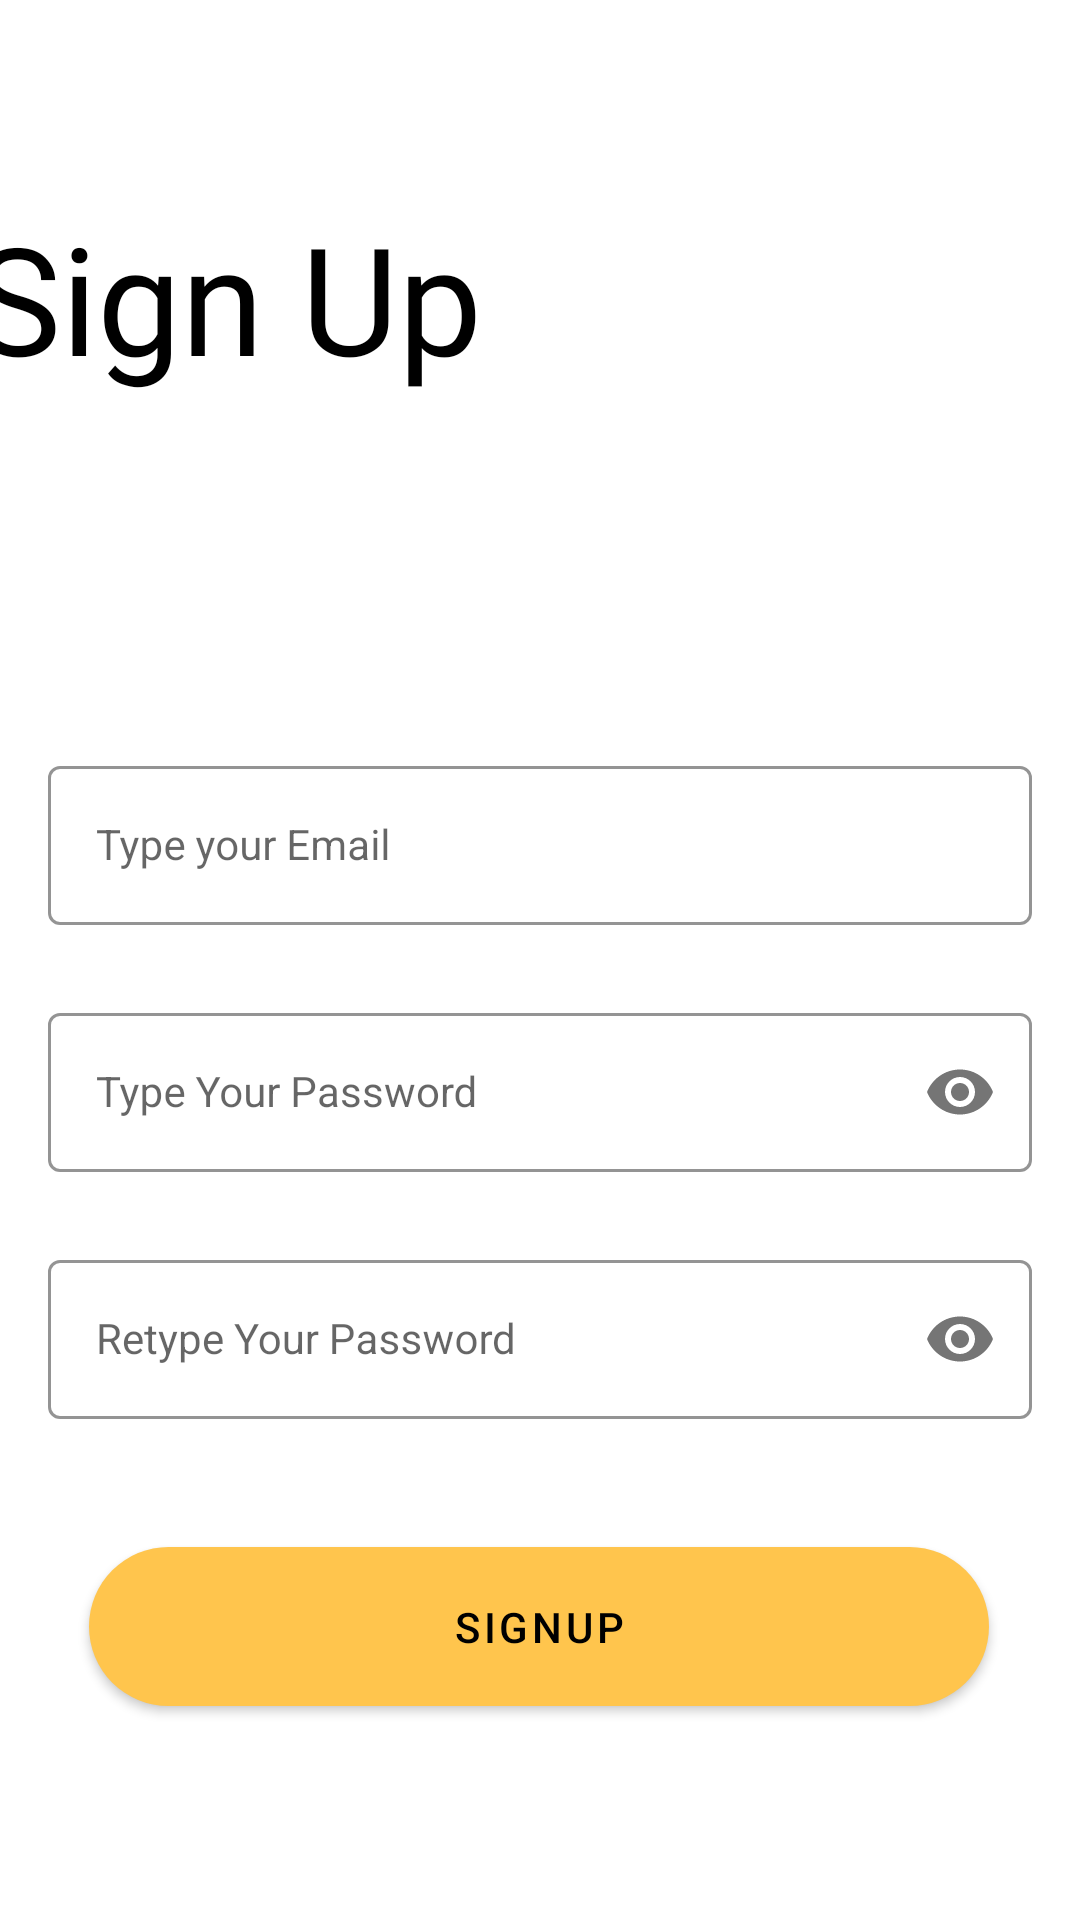

This screen was rendered from an Android layout file. Write that file and the resources it references.
<!-- AndroidManifest.xml: application theme Theme.ECommerceApp -->
<!-- res/layout/fragment_sign_up.xml -->
<?xml version="1.0" encoding="utf-8"?>
<layout xmlns:android="http://schemas.android.com/apk/res/android"
    xmlns:app="http://schemas.android.com/apk/res-auto"
    xmlns:tools="http://schemas.android.com/tools" >


<androidx.constraintlayout.widget.ConstraintLayout
    android:layout_width="match_parent"
    android:layout_height="match_parent"
    tools:context="com.example.ecommerceapp.presentation.signup.SignUpFragment">


    <TextView
        android:id="@+id/textView"
        style="@style/TextTitle"
        android:layout_width="384dp"
        android:layout_height="88dp"
        android:fontFamily="@font/alata"
        android:text="@string/signup"
        android:textColor="@color/black"
        app:layout_constraintBottom_toBottomOf="parent"
        app:layout_constraintEnd_toEndOf="parent"
        app:layout_constraintHorizontal_bias="0.407"
        app:layout_constraintStart_toStartOf="parent"
        app:layout_constraintTop_toTopOf="parent"
        app:layout_constraintVertical_bias="0.119" />

    <com.google.android.material.textfield.TextInputLayout
        android:id="@+id/emailLayout"
        style="@style/LoginTextInputOuterFieldStyle"
        android:layout_width="match_parent"
        android:layout_height="wrap_content"
        android:layout_marginHorizontal="16dp"
        android:layout_marginTop="250dp"
        app:boxStrokeColor="@color/entry"
        app:hintTextColor="@color/entry"
        app:layout_constraintEnd_toEndOf="parent"
        app:layout_constraintHorizontal_bias="0.5"
        app:layout_constraintStart_toStartOf="parent"
        app:layout_constraintTop_toTopOf="parent">

        <com.google.android.material.textfield.TextInputEditText
            android:id="@+id/emailEt"
            style="@style/LoginTextInputInnerFieldStyle"
            android:layout_width="match_parent"
            android:layout_height="wrap_content"
            android:hint="Type your Email"
            android:inputType="textEmailAddress" />
    </com.google.android.material.textfield.TextInputLayout>

    <com.google.android.material.textfield.TextInputLayout
        android:id="@+id/passwordLayout"
        style="@style/LoginTextInputOuterFieldStyle"
        android:layout_width="match_parent"
        android:layout_height="wrap_content"
        android:layout_marginHorizontal="16dp"
        android:layout_marginTop="24dp"
        app:boxStrokeColor="@color/entry"
        app:hintTextColor="@color/entry"
        app:layout_constraintEnd_toEndOf="parent"
        app:layout_constraintHorizontal_bias="0.5"
        app:layout_constraintStart_toStartOf="parent"
        app:layout_constraintTop_toBottomOf="@id/emailLayout"
        app:passwordToggleEnabled="true">

        <com.google.android.material.textfield.TextInputEditText
            android:id="@+id/passET"
            style="@style/LoginTextInputInnerFieldStyle"
            android:layout_width="match_parent"
            android:layout_height="wrap_content"
            android:hint="Type Your Password"
            android:inputType="textPassword" />
    </com.google.android.material.textfield.TextInputLayout>

    <com.google.android.material.textfield.TextInputLayout
        android:id="@+id/confirmPasswordLayout"
        style="@style/LoginTextInputOuterFieldStyle"
        android:layout_width="match_parent"
        android:layout_height="wrap_content"
        android:layout_marginHorizontal="16dp"
        android:layout_marginTop="24dp"
        app:boxStrokeColor="@color/entry"
        app:hintTextColor="@color/entry"
        app:layout_constraintEnd_toEndOf="parent"
        app:layout_constraintHorizontal_bias="0.5"
        app:layout_constraintStart_toStartOf="parent"
        app:layout_constraintTop_toBottomOf="@id/passwordLayout"
        app:passwordToggleEnabled="true">

        <com.google.android.material.textfield.TextInputEditText
            android:id="@+id/confirmPassEt"
            style="@style/LoginTextInputInnerFieldStyle"
            android:layout_width="match_parent"
            android:layout_height="wrap_content"
            android:hint="Retype Your Password"
            android:inputType="textPassword" />
    </com.google.android.material.textfield.TextInputLayout>

    <com.google.android.material.button.MaterialButton
        android:id="@+id/signuptologin"
        android:layout_width="300dp"
        android:layout_height="65dp"
        android:layout_marginBottom="56dp"
        android:text="Signup"
        app:cornerRadius="50dp"
        android:textColor="@color/black"
        app:layout_constraintBottom_toBottomOf="parent"
        app:layout_constraintEnd_toEndOf="parent"
        app:layout_constraintHorizontal_bias="0.495"
        app:layout_constraintStart_toStartOf="parent"
        app:layout_constraintTop_toBottomOf="@+id/confirmPasswordLayout"
        app:layout_constraintVertical_bias="0.8" />

</androidx.constraintlayout.widget.ConstraintLayout>
</layout>
<!-- resources referenced by this layout -->
<resources>
  <color name="black">#FF000000</color>
  <color name="entry">#FFC54D</color>
  <string name="signup">Sign Up</string>
  <style name="LoginTextInputInnerFieldStyle" parent="Widget.MaterialComponents.TextInputLayout.OutlinedBox">
      <item name="android:layout_width">match_parent</item>
      <item name="android:layout_height">wrap_content</item>
      <item name="android:textColor">@color/black</item>
      <item name="android:textColorHint">@color/black</item>
      <item name="android:maxLines">1</item>
      <item name="android:textSize">14sp</item>
      <item name="android:singleLine">true</item>
      </style>
  <style name="LoginTextInputOuterFieldStyle" parent="Widget.MaterialComponents.TextInputLayout.OutlinedBox">
          <item name="android:layout_width">match_parent</item>
          <item name="android:layout_height">wrap_content</item>
          <item name="android:layout_marginTop">15dp</item>
          <item name="android:layout_marginBottom">15dp</item>
      </style>
  <style name="TextTitle">
          <item name="android:textSize">50sp</item>
      </style>
  <style name="Theme.ECommerceApp" parent="Theme.MaterialComponents.Light.DarkActionBar">
  
          
          <item name="colorPrimary">#FFC54D</item>
          <item name="colorPrimaryVariant">@color/purple_700</item>
          <item name="colorOnPrimary">@color/white</item>
          
          <item name="colorSecondary">@color/teal_200</item>
          <item name="colorSecondaryVariant">@color/teal_700</item>
          <item name="colorOnSecondary">@color/black</item>
          
          <item name="android:statusBarColor" tools:targetApi="l">@color/entry</item>
          
      </style>
  <color name="purple_700">#FF3700B3</color>
  <color name="white">#FFFFFFFF</color>
  <color name="teal_200">#FF03DAC5</color>
  <color name="teal_700">#FF018786</color>
</resources>
